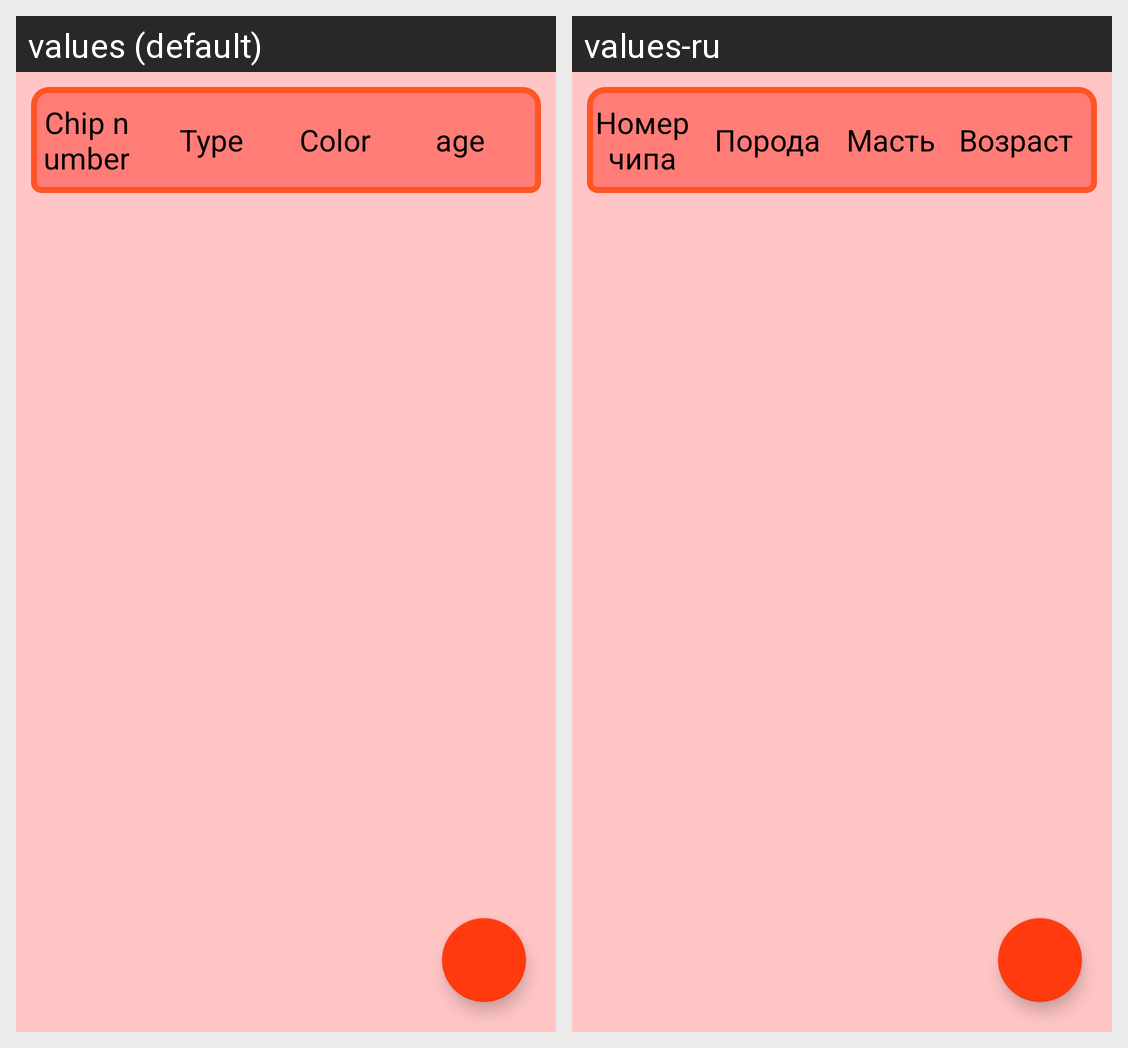

Locale-by-locale string values for the Android screen shown in this grid:
Android screen res/layout/activity_list.xml rendered under 2 locales, left to right: values (default), values-ru. Device: Nexus 5 (rendered at 1080×1920; each locale shown at half size, 540×960, under a caption strip naming it); theme AppTheme.
Strings drawn on this screen, with the default value and each locale's value (text and hints the layout hard-codes, and strings that could not be matched under every locale, appear in the picture but are not listed):

id
  values: Chip number
  values-ru: Номер чипа

type
  values: Type
  values-ru: Порода

color
  values: Color
  values-ru: Масть

age
  values: age
  values-ru: Возраст
